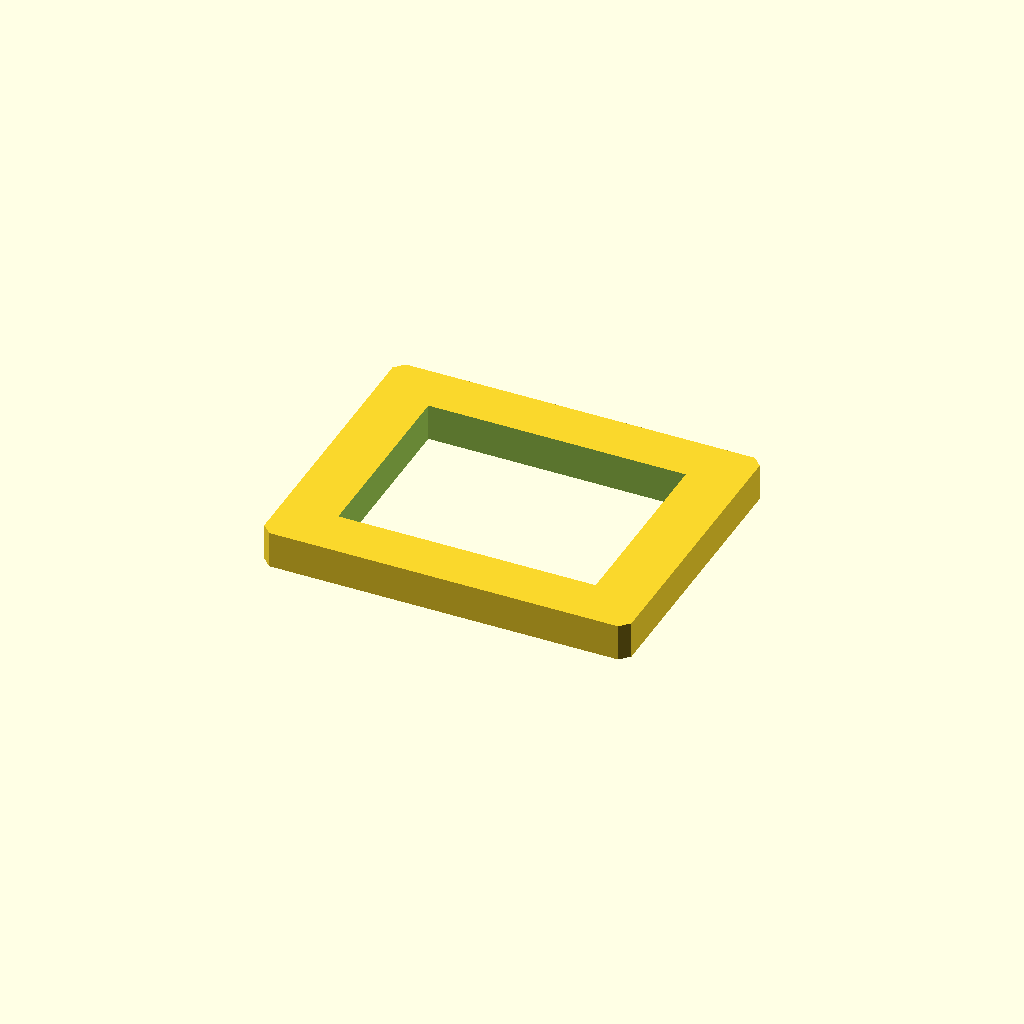
Cell 1 — every parameter at its default value.
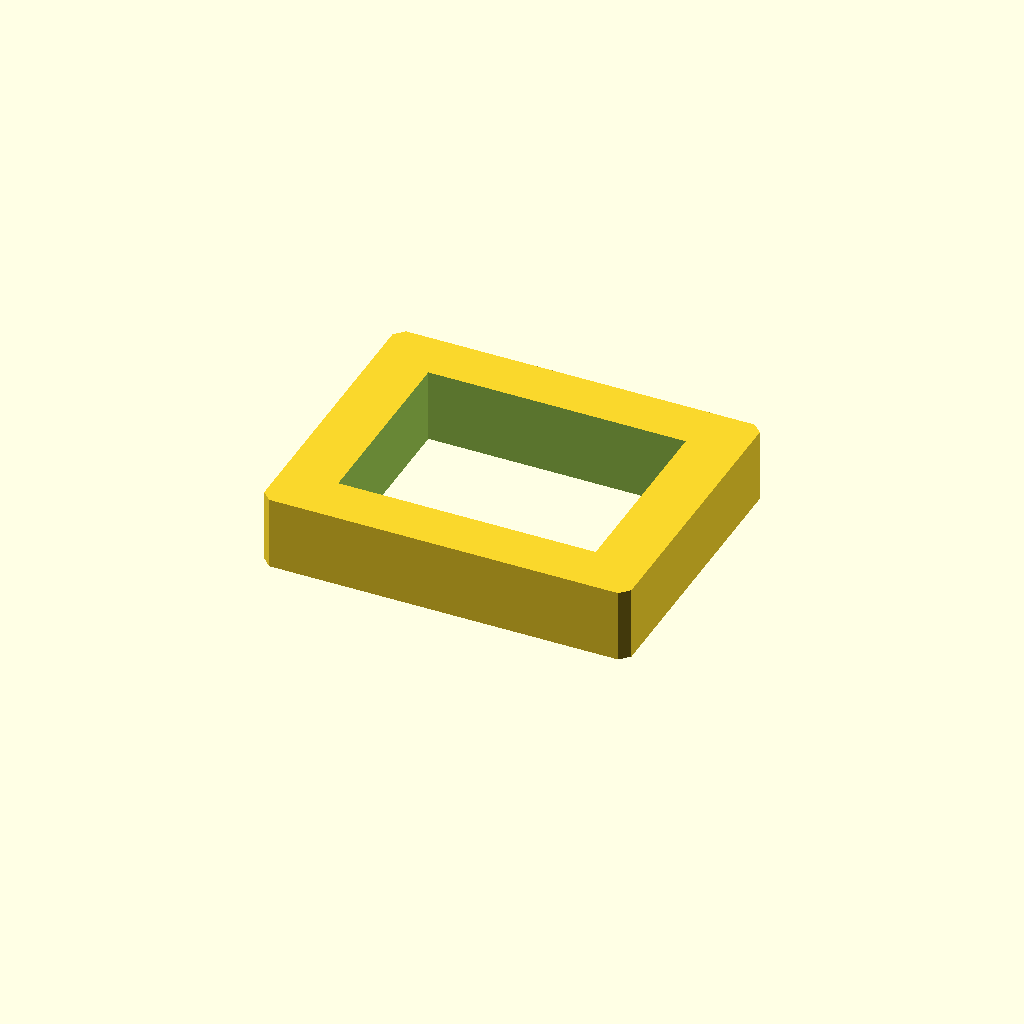
Cell 2: the same model with plate_t = 20.
One fixed orthographic camera (rotation 55°, 0°, 25°; colour scheme Cornfield) for every cell.
OpenSCAD source file optional_data/data/sketch2/voidplates/part_0015.scad:
$fn = 32;

// ----------------------------------------------------------------------
// Windowed plate: 1 voids, 100 x 80 x 10 mm
// ----------------------------------------------------------------------

// --- parameters (mm) ---
plate_l = 100;            // plate length, X
plate_w = 80;             // plate width, Y
plate_t = 10;             // plate thickness, Z
edge_margin = 10;         // wall from the plate edge to any window
win1_l = 70.1;            // window length
win1_w = 52.6;            // window width
depth_1 = 10;             // depth of void 1 (full thickness = through)
corner_c = 2.5;           // corner chamfer of the plate

profile = [[2.5, 0], [97.5, 0], [100, 2.5], [100, 77.5], [97.5, 80], [2.5, 80], [0, 77.5], [0, 2.5]];  // primary outline, 8 points, counter clockwise
void_1 = [[14.95, 13.7], [85.05, 13.7], [85.05, 66.3], [14.95, 66.3]];  // large central window, 4 points

// --- the one profile operation ---
difference() {
  linear_extrude(height = plate_t) polygon(points = profile);
  translate([0, 0, -1])
    linear_extrude(height = plate_t + 2) polygon(points = void_1);
}
Customizer parameters (derived from the source; name, type, default, range or options):
plate_l: number, default 100
plate_w: number, default 80
plate_t: number, default 10
edge_margin: number, default 10
win1_l: number, default 70.1
win1_w: number, default 52.6
depth_1: number, default 10
corner_c: number, default 2.5
